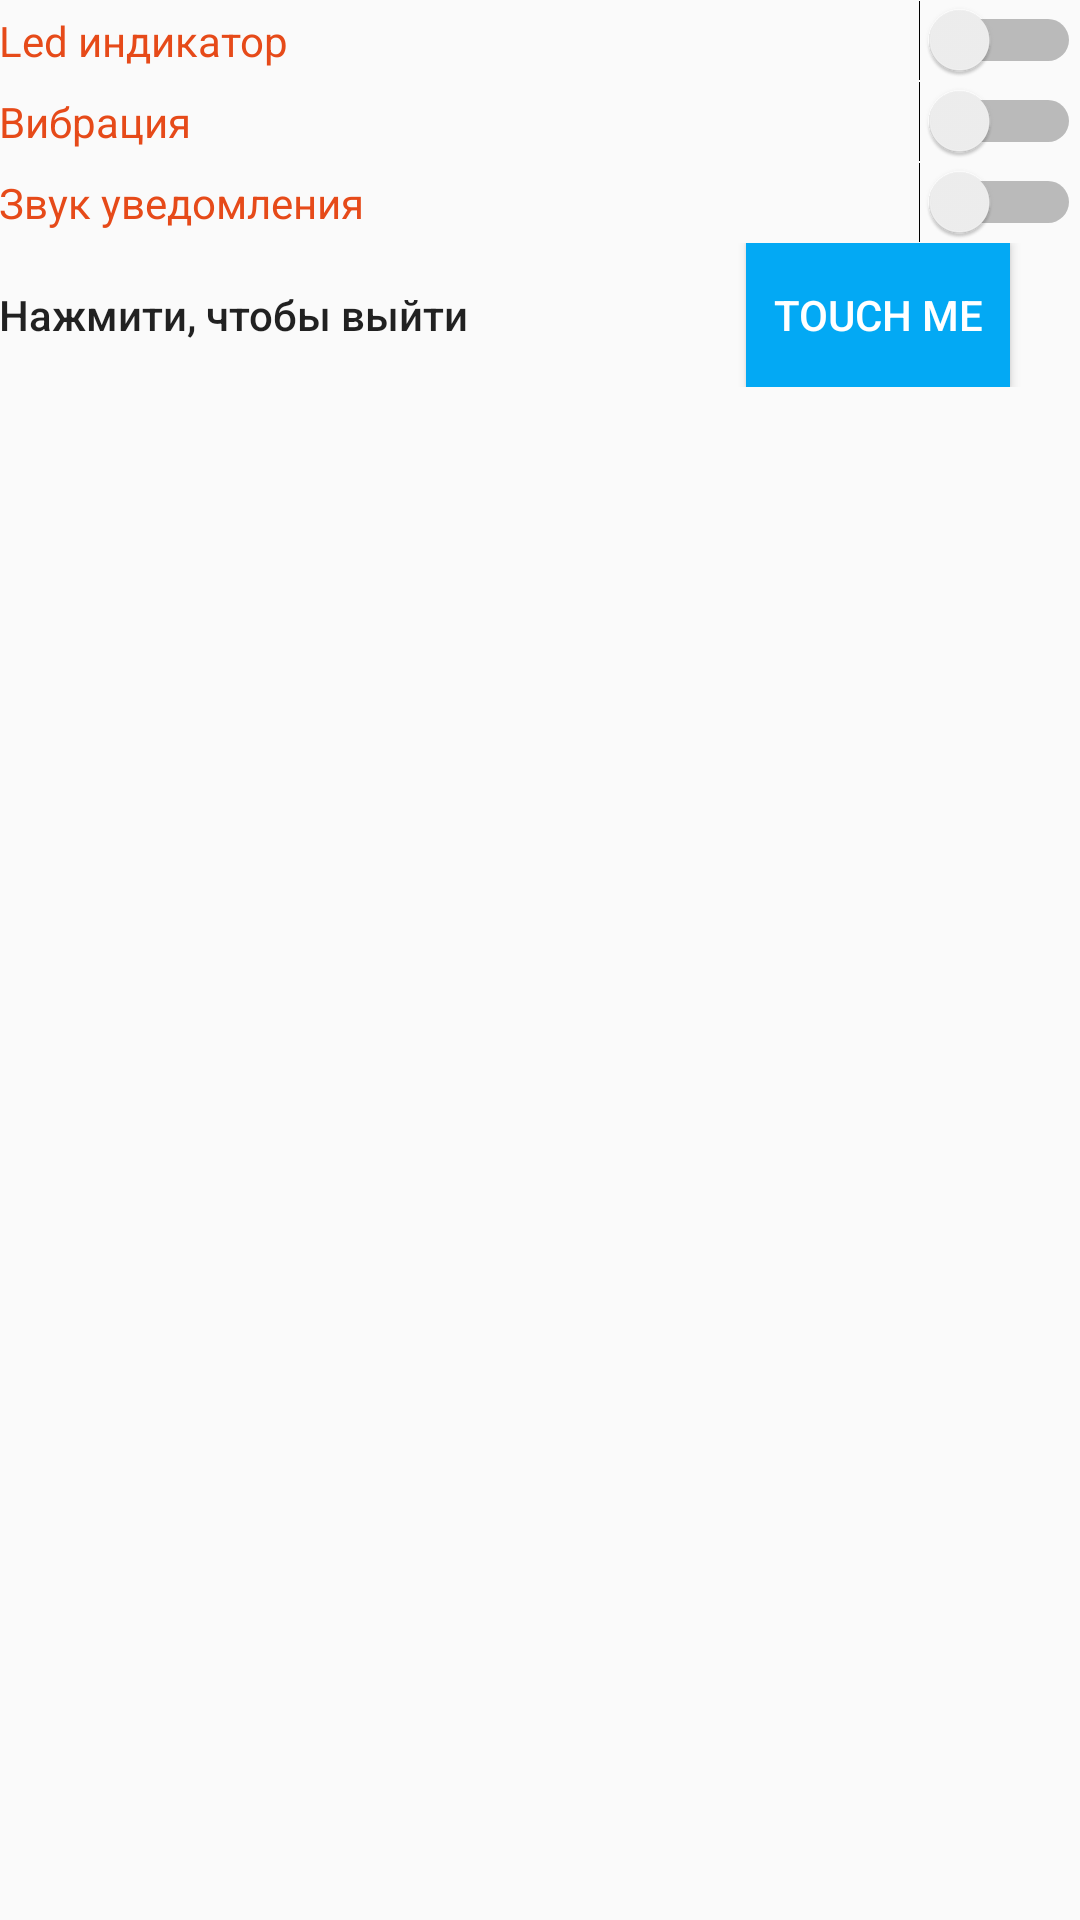

Reconstruct the res/layout file that produces this screen, plus the resources it refers to.
<!-- AndroidManifest.xml: application theme AppTheme -->
<!-- res/layout/layout_alert_notification_settings.xml -->
<?xml version="1.0" encoding="utf-8"?>
<LinearLayout xmlns:android="http://schemas.android.com/apk/res/android"
    android:orientation="vertical" android:layout_width="match_parent"
    android:layout_height="match_parent">
    <Switch
        android:id="@+id/notification_led"
        android:padding="@dimen/defaultPadding"
        android:text="Led индикатор"
        android:textColor="@color/primary_dark"
        android:textSize="14sp"
        android:layout_width="match_parent"
        android:layout_height="wrap_content" />
    <Switch
        android:id="@+id/notification_vibration"
        android:padding="@dimen/defaultPadding"
        android:text="Вибрация"
        android:textColor="@color/primary_dark"
        android:textSize="14sp"
        android:layout_width="match_parent"
        android:layout_height="wrap_content" />
    <Switch
        android:id="@+id/notification_sound"
        android:padding="@dimen/defaultPadding"
        android:text="Звук уведомления"
        android:textColor="@color/primary_dark"
        android:textSize="14sp"
        android:layout_width="match_parent"
        android:layout_height="wrap_content" />

    <LinearLayout
        android:layout_width="match_parent"
        android:layout_height="wrap_content"
        android:layout_alignParentBottom="true"
        android:layout_alignParentLeft="true"
        android:layout_alignParentStart="true"
        android:orientation="horizontal"
        android:weightSum="5">

        <TextView
            android:layout_width="wrap_content"
            android:layout_height="wrap_content"
            android:layout_weight="4"
            android:padding="@dimen/defaultPadding"
            android:textColor="@color/accent_dark"
            android:text="Нажмити, чтобы выйти"
            android:textAppearance="@style/TextAppearance.AppCompat.Body2" />

        <Button
            android:id="@+id/exit_button"
            android:background="@color/accent"
            android:textColor="@color/white"
            android:layout_width="wrap_content"
            android:layout_height="wrap_content"
            android:text="@string/out" />
    </LinearLayout>
</LinearLayout>
<!-- resources referenced by this layout -->
<resources>
  <color name="accent">#03A9F4</color>
  <color name="primary_dark">#E64A19</color>
  <color name="white">#FFFFFF</color>
  <string name="out">Touch me</string>
  <style name="AppTheme" parent="Theme.AppCompat.Light.DarkActionBar">
          
          <item name="colorPrimary">@color/primary</item>
          <item name="colorPrimaryDark">@color/primary_dark</item>
          <item name="colorAccent">@color/accent</item>
          <item name="colorControlNormal">@color/accent</item>
          <item name="colorControlActivated">@color/accent_dark</item>
          <item name="colorControlHighlight">@color/accent_dark</item>
      </style>
  <color name="primary">#FF5722</color>
</resources>
